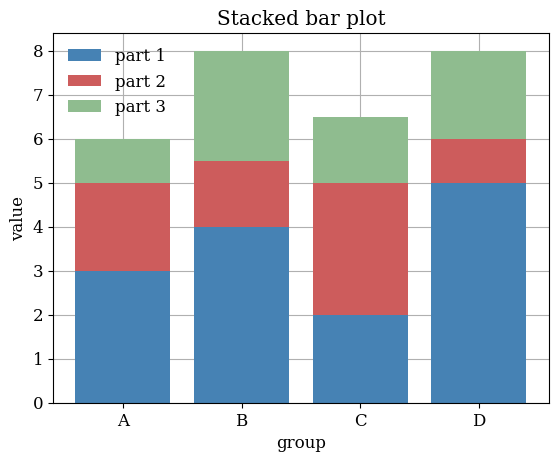

Generate this figure with matplotlib:
import matplotlib.pyplot as plt
import numpy as np

plt.rcParams.update({
    'font.size': 12,
    'axes.grid': True,
    'font.family': 'serif',
    'mathtext.fontset': 'cm'
})

# sample on ploting stacked bars
labels = ['A', 'B', 'C', 'D']
y1 = np.array([3.0, 4.0, 2.0, 5.0])
y2 = np.array([2.0, 1.5, 3.0, 1.0])
y3 = np.array([1.0, 2.5, 1.5, 2.0])

fig, ax = plt.subplots()
ax.bar(labels, y1, color='steelblue', label='part 1')
ax.bar(labels, y2, bottom=y1, color='indianred', label='part 2')
ax.bar(labels, y3, bottom=y1 + y2, color='darkseagreen', label='part 3')  # bottom = sum below

ax.set_title('Stacked bar plot')
ax.set_xlabel('group')
ax.set_ylabel('value')
ax.set_axisbelow(True)
plt.legend(frameon=False, loc='upper left')
plt.show()
plt.close()
